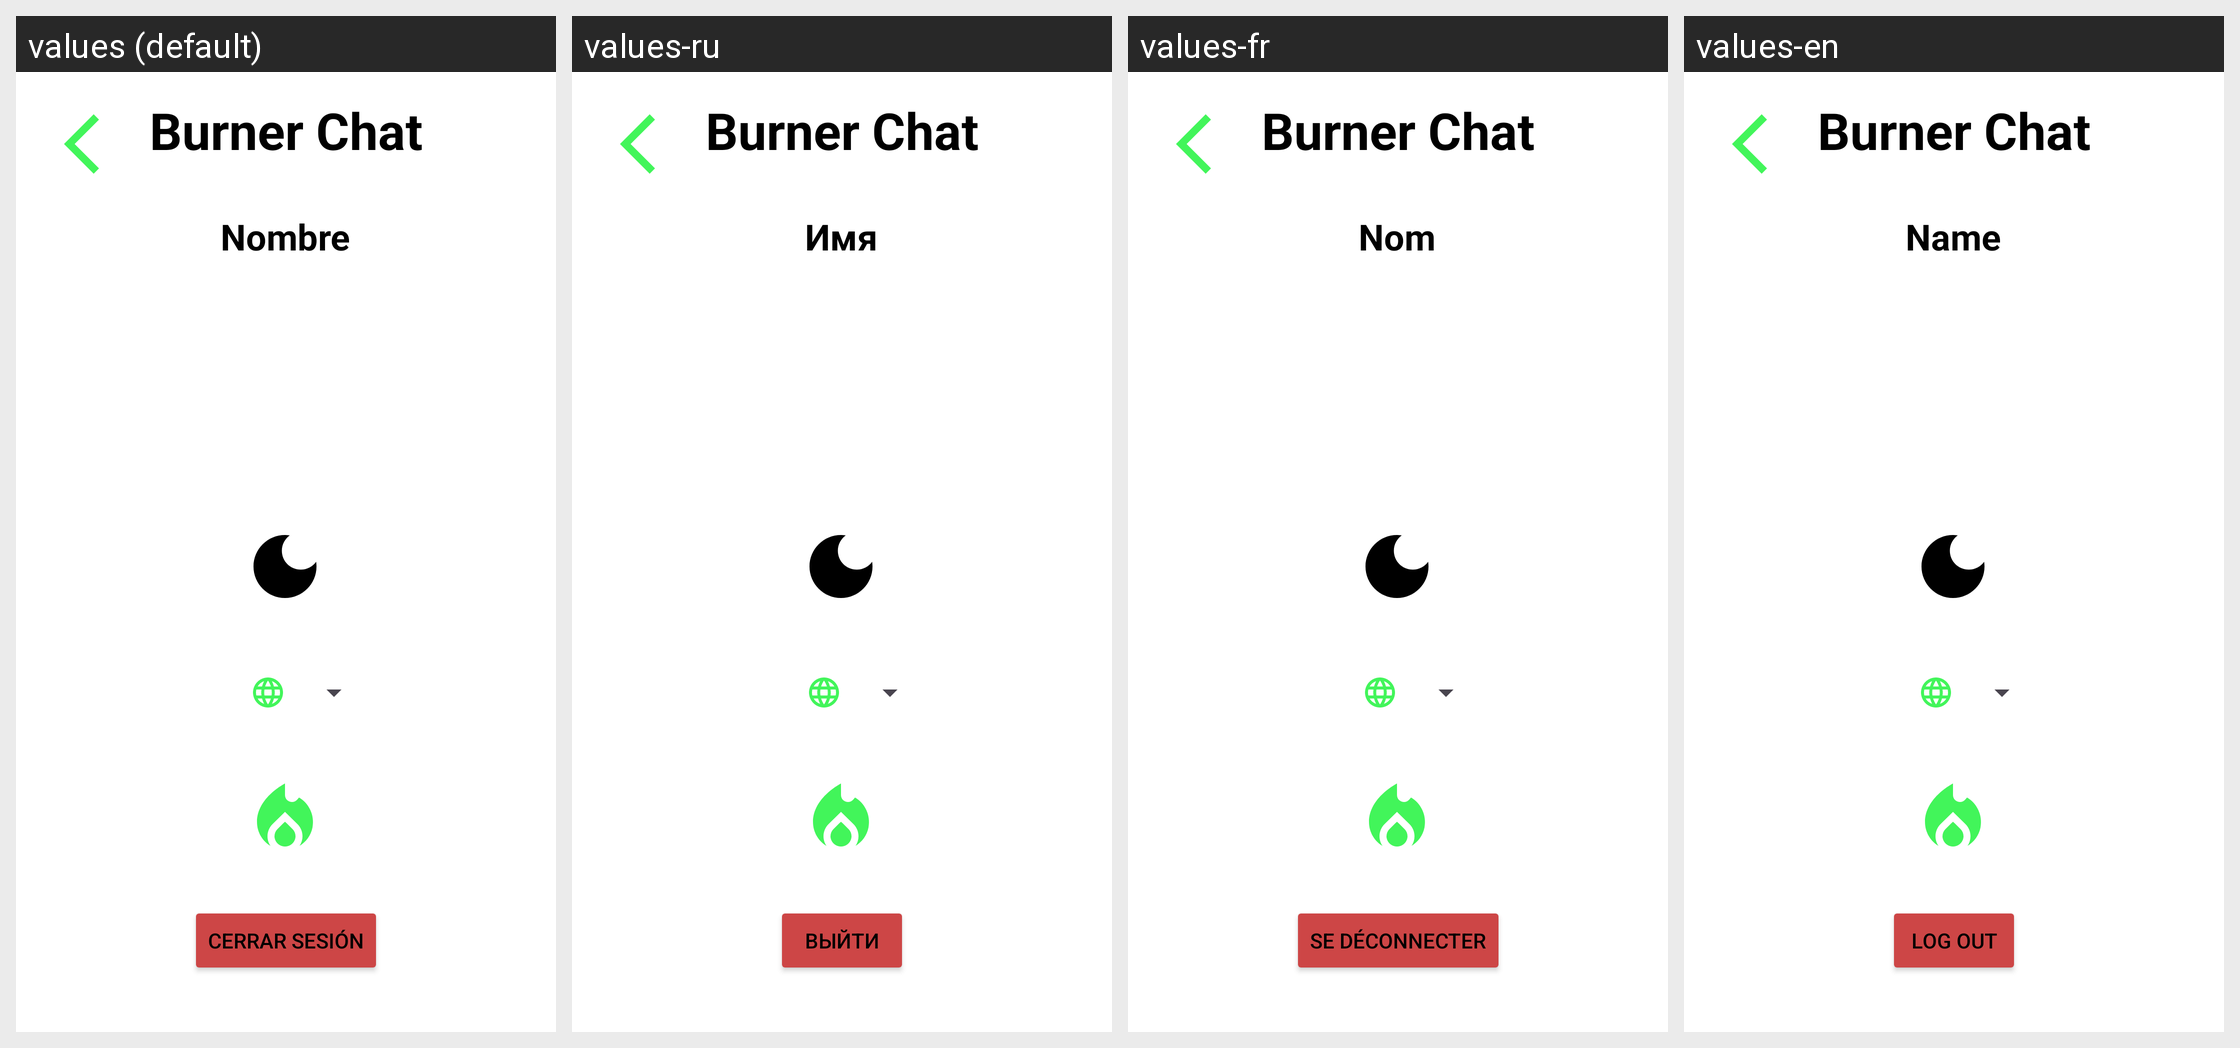

Here is an Android app screen in its default locale and in the app's own translations. Write out the translated-string differences for the strings that appear on this screen.
Android screen res/layout/activity_user_profile.xml rendered under 4 locales, left to right: values (default), values-ru, values-fr, values-en. Device: Nexus 5 (rendered at 1080×1920; each locale shown at half size, 540×960, under a caption strip naming it); theme Base.Theme.BurnerChat.
Strings drawn on this screen, with the default value and each locale's value (text and hints the layout hard-codes, and strings that could not be matched under every locale, appear in the picture but are not listed):

textName
  values: Nombre
  values-ru: Имя
  values-fr: Nom
  values-en: Name

app_name
  values: Burner Chat
  values-ru: Burner Chat
  values-fr: Burner Chat
  values-en: Burner Chat

log_out
  values: Cerrar sesión
  values-ru: Выйти
  values-fr: Se déconnecter
  values-en: Log out
